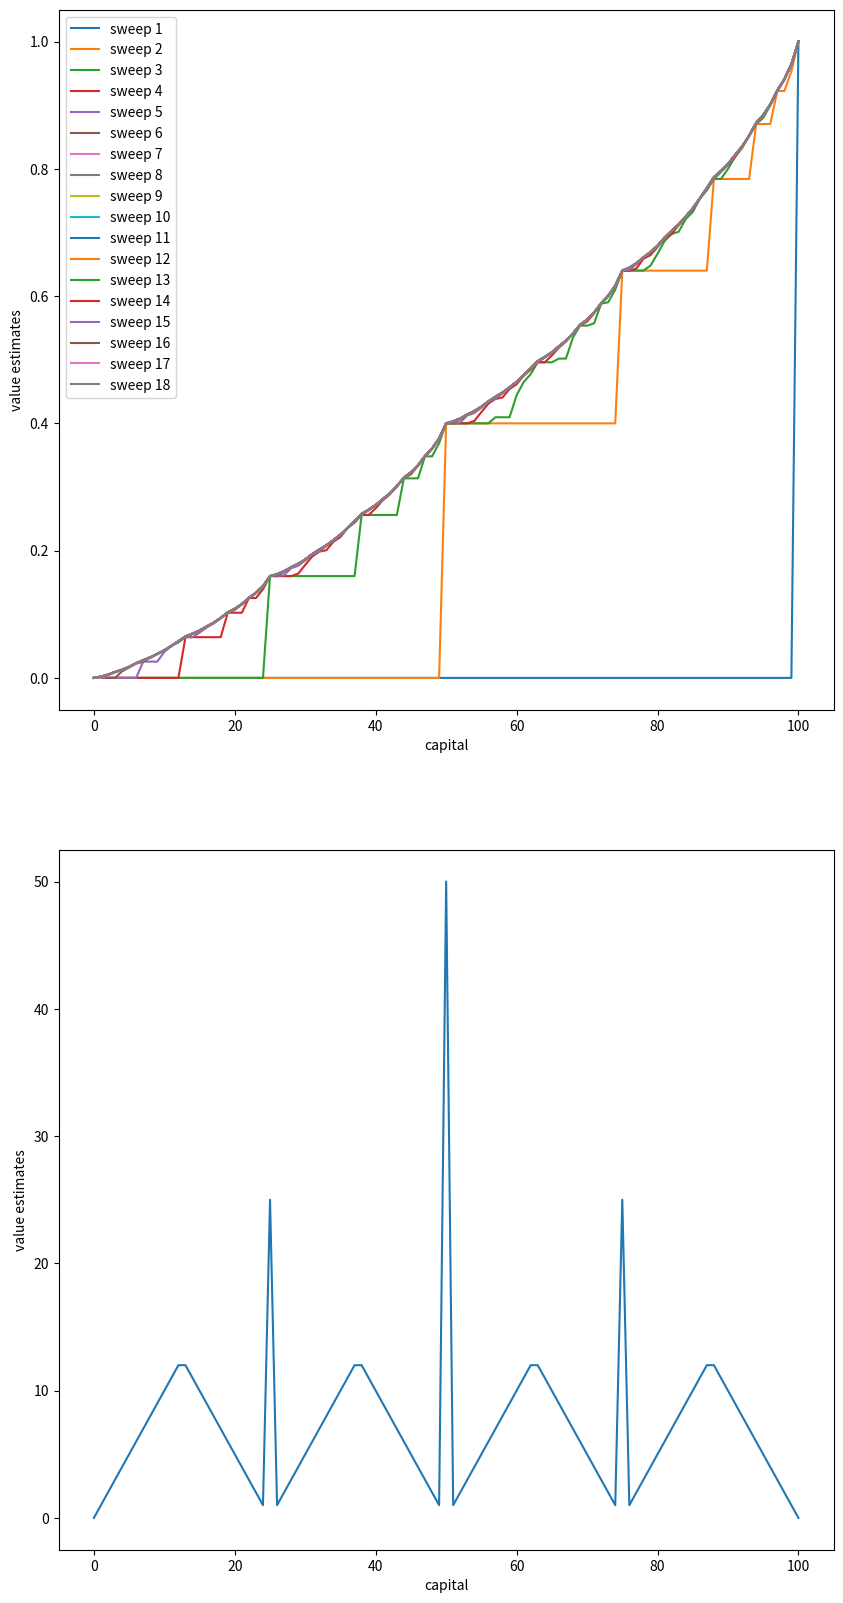

The matplotlib source for this figure:
import numpy as np
import matplotlib.pyplot as plt 

#Init
#stateSet = money that gambler has at any time of placing bet = [1..100]
#1D state here
#here actionSet is dependent on the state you are in(depending on the amt of money
#gambler has, he/she can place appropriate bets not exceeding the money it has)
gridRows = 100
threshold = 1e-9
gamma = 1
stateSet = np.arange(gridRows+1)

def valueIteration():
	Estimate_StateValue = np.zeros(gridRows+1)
	#IMP-1
	Estimate_StateValue[gridRows]=1
	pi = np.zeros(gridRows+1)
	list_EstimateStateValue = []
	#policy evaluation
	while True:
		delta = 0
		temp1 = Estimate_StateValue.copy()
		list_EstimateStateValue.append(temp1)
		for i in stateSet[1:]:
			oldEstimate_StateValue = Estimate_StateValue[i]
			val = []
			for action in range(0,min(i,gridRows-i)+1):
				temp = 0.4*(gamma*Estimate_StateValue[i+action]) + 0.6*(gamma*Estimate_StateValue[i-action])
				val.append(temp)
			Estimate_StateValue[i] = np.max(val)
			delta = max(delta, abs(oldEstimate_StateValue - Estimate_StateValue[i]))
		if(delta<threshold):
			temp1 = Estimate_StateValue.copy()
			list_EstimateStateValue.append(temp1)
			break
	print("estimate:")
	print(Estimate_StateValue)	

	#policy improvement
	for i in stateSet[1:gridRows]:
		val = []
		for action in range(0,min(i,gridRows-i)+1):
			temp = 0.4*(gamma*Estimate_StateValue[i+action]) + 0.6*(gamma*Estimate_StateValue[i-action])
			val.append(temp)
		#IMP-2	
		pi[i] = np.argmax(np.round(val[1:], 5)) +1
	print("policy:")
	print(pi)

	plt.figure(figsize=(10,20))
	plt.subplot(2,1,1)
	i=1
	for elm in list_EstimateStateValue:
		plt.plot(elm,label='sweep '+str(i))
		i += 1
	plt.xlabel('capital')
	plt.ylabel('value estimates')
	plt.legend()
	#plt.show()

	plt.subplot(2,1,2)
	plt.plot(pi)
	plt.xlabel('capital')
	plt.ylabel('value estimates')
	plt.show()

		
valueIteration()
#should not update estimate if terminal state